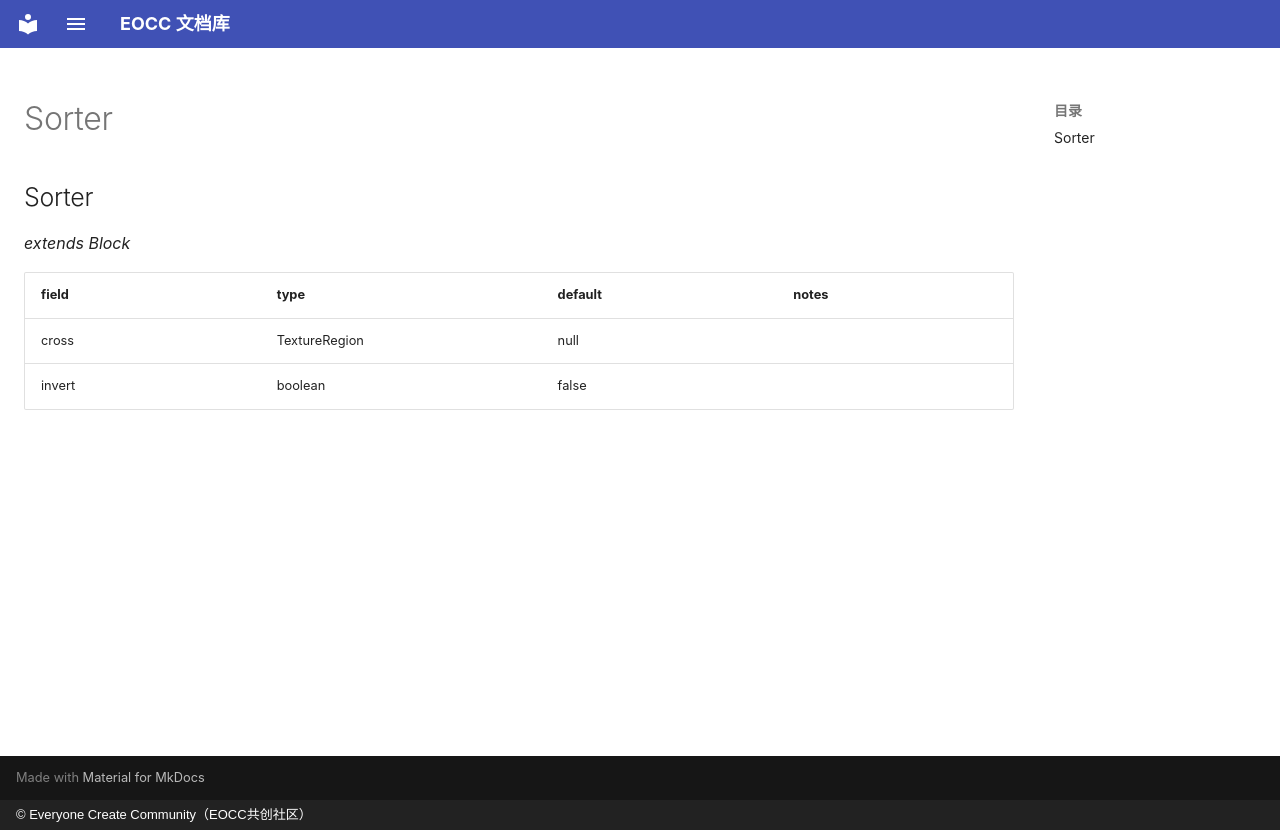

repository: eoccc/eoccc.github.io · page: wiki/mindustry/en/Modding%20Classes/Sorter/index.html · generator: mkdocs · copyright: © Everyone Create Community（EOCC共创社区）

# Sorter

## Sorter

*extends Block*

| field | type | default | notes |
|---|---|---|---|
| cross | TextureRegion | null |  |
| invert | boolean | false |  |
